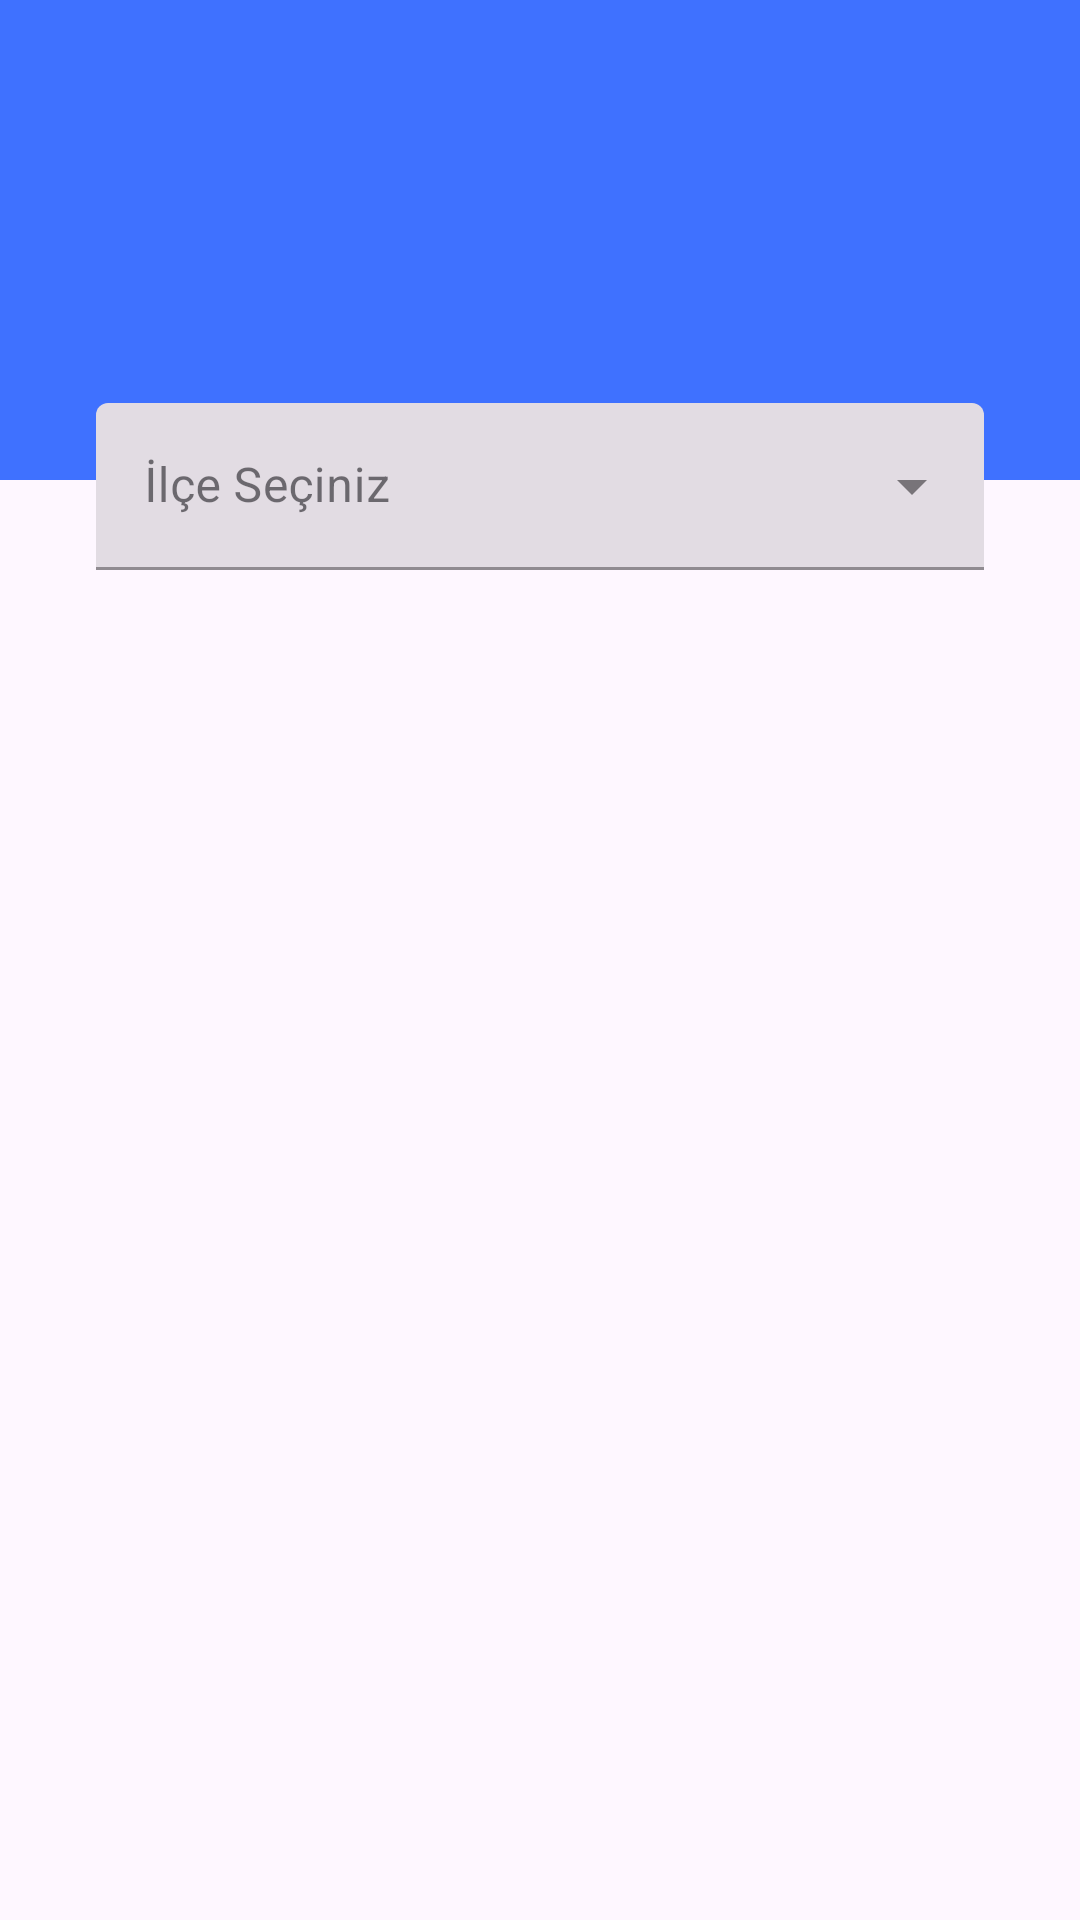

Produce the Android XML layout that renders to this screen, including the resource entries it uses.
<!-- AndroidManifest.xml: application theme Theme.İzmirSuKesintiTakip -->
<!-- res/layout/fragment_main.xml -->
<?xml version="1.0" encoding="utf-8"?>
<androidx.constraintlayout.widget.ConstraintLayout xmlns:android="http://schemas.android.com/apk/res/android"
    xmlns:tools="http://schemas.android.com/tools"
    android:layout_width="match_parent"
    android:layout_height="match_parent"
    xmlns:app="http://schemas.android.com/apk/res-auto">

    <View
        android:id="@+id/blueView"
        android:layout_width="match_parent"
        android:layout_height="0dp"
        android:background="@color/blue"
        app:layout_constraintHeight_percent="0.25"
        app:layout_constraintTop_toTopOf="parent"
        app:layout_constraintStart_toStartOf="parent"
        app:layout_constraintEnd_toEndOf="parent"/>

    <com.google.android.material.textfield.TextInputLayout
        android:id="@+id/dropdownMenu"
        style="@style/Widget.MaterialComponents.TextInputLayout.FilledBox.ExposedDropdownMenu"
        android:layout_width="match_parent"
        android:layout_height="wrap_content"
        android:layout_marginHorizontal="@dimen/margin_32"
        android:hint="@string/please_select_district"
        app:layout_constraintBottom_toBottomOf="parent"
        app:layout_constraintEnd_toEndOf="parent"
        app:layout_constraintStart_toStartOf="parent"
        app:layout_constraintTop_toTopOf="parent"
        app:layout_constraintVertical_bias="0.23">

        <AutoCompleteTextView
            android:id="@+id/textView"
            android:layout_width="match_parent"
            android:layout_height="wrap_content"
            android:inputType="text"
            android:dropDownHeight="400dp"/>

    </com.google.android.material.textfield.TextInputLayout>

    <androidx.recyclerview.widget.RecyclerView
        android:id="@+id/recyclerView"
        android:layout_width="match_parent"
        android:layout_height="0dp"
        app:layout_constraintTop_toBottomOf="@id/dropdownMenu"
        app:layout_constraintStart_toStartOf="parent"
        app:layout_constraintEnd_toEndOf="parent"
        app:layout_constraintBottom_toBottomOf="parent"
        android:layout_marginTop="@dimen/margin_32"
        android:layout_marginHorizontal="@dimen/margin_16"
        tools:listitem="@layout/item_water_fault"
        tools:itemCount="6"
        app:layoutManager="androidx.recyclerview.widget.LinearLayoutManager"/>


</androidx.constraintlayout.widget.ConstraintLayout>
<!-- res/layout/item_water_fault.xml (included above) -->
<?xml version="1.0" encoding="utf-8"?>
<LinearLayout xmlns:android="http://schemas.android.com/apk/res/android"
    xmlns:tools="http://schemas.android.com/tools"
    android:orientation="vertical"
    android:layout_width="match_parent"
    android:layout_height="wrap_content"
    android:layout_marginStart="@dimen/margin_16"
    android:layout_marginEnd="@dimen/margin_16">

    <TextView
        android:id="@+id/districtName"
        android:layout_width="wrap_content"
        android:layout_height="wrap_content"
        android:layout_weight="1"
        tools:text="test"
        android:textSize="16sp"
        android:textStyle="bold"
        android:layout_marginTop="@dimen/margin_16"
        android:layout_marginBottom="@dimen/margin_5"/>

    <TextView
        android:id="@+id/neighborhoods"
        android:layout_width="wrap_content"
        android:layout_height="wrap_content"
        android:layout_weight="1"
        tools:text="test"
        android:textSize="14sp"
        android:textStyle="italic"
        android:layout_marginTop="@dimen/margin_18"
        android:layout_marginBottom="@dimen/margin_5"/>

    <TextView
        android:id="@+id/date"
        android:layout_width="wrap_content"
        android:layout_height="wrap_content"
        android:layout_weight="1"
        tools:text="test"
        android:textSize="14sp"
        android:layout_marginTop="@dimen/margin_5"
        android:layout_marginBottom="@dimen/margin_5"/>

    <TextView
        android:id="@+id/type"
        android:layout_width="wrap_content"
        android:layout_height="wrap_content"
        android:layout_weight="1"
        tools:text="test"
        android:textSize="14sp"
        android:layout_marginTop="@dimen/margin_5"
        android:layout_marginBottom="@dimen/margin_32"/>

</LinearLayout>
<!-- resources referenced by this layout -->
<resources>
  <color name="blue">#3f71ff</color>
  <dimen name="margin_16">16dp</dimen>
  <dimen name="margin_32">32dp</dimen>
  <dimen name="margin_5">5dp</dimen>
  <string name="please_select_district">İlçe Seçiniz</string>
  <style name="Theme.İzmirSuKesintiTakip" parent="Base.Theme.İzmirSuKesintiTakip" />
  <style name="Base.Theme.İzmirSuKesintiTakip" parent="Theme.Material3.DayNight.NoActionBar">
          
          
      </style>
</resources>
